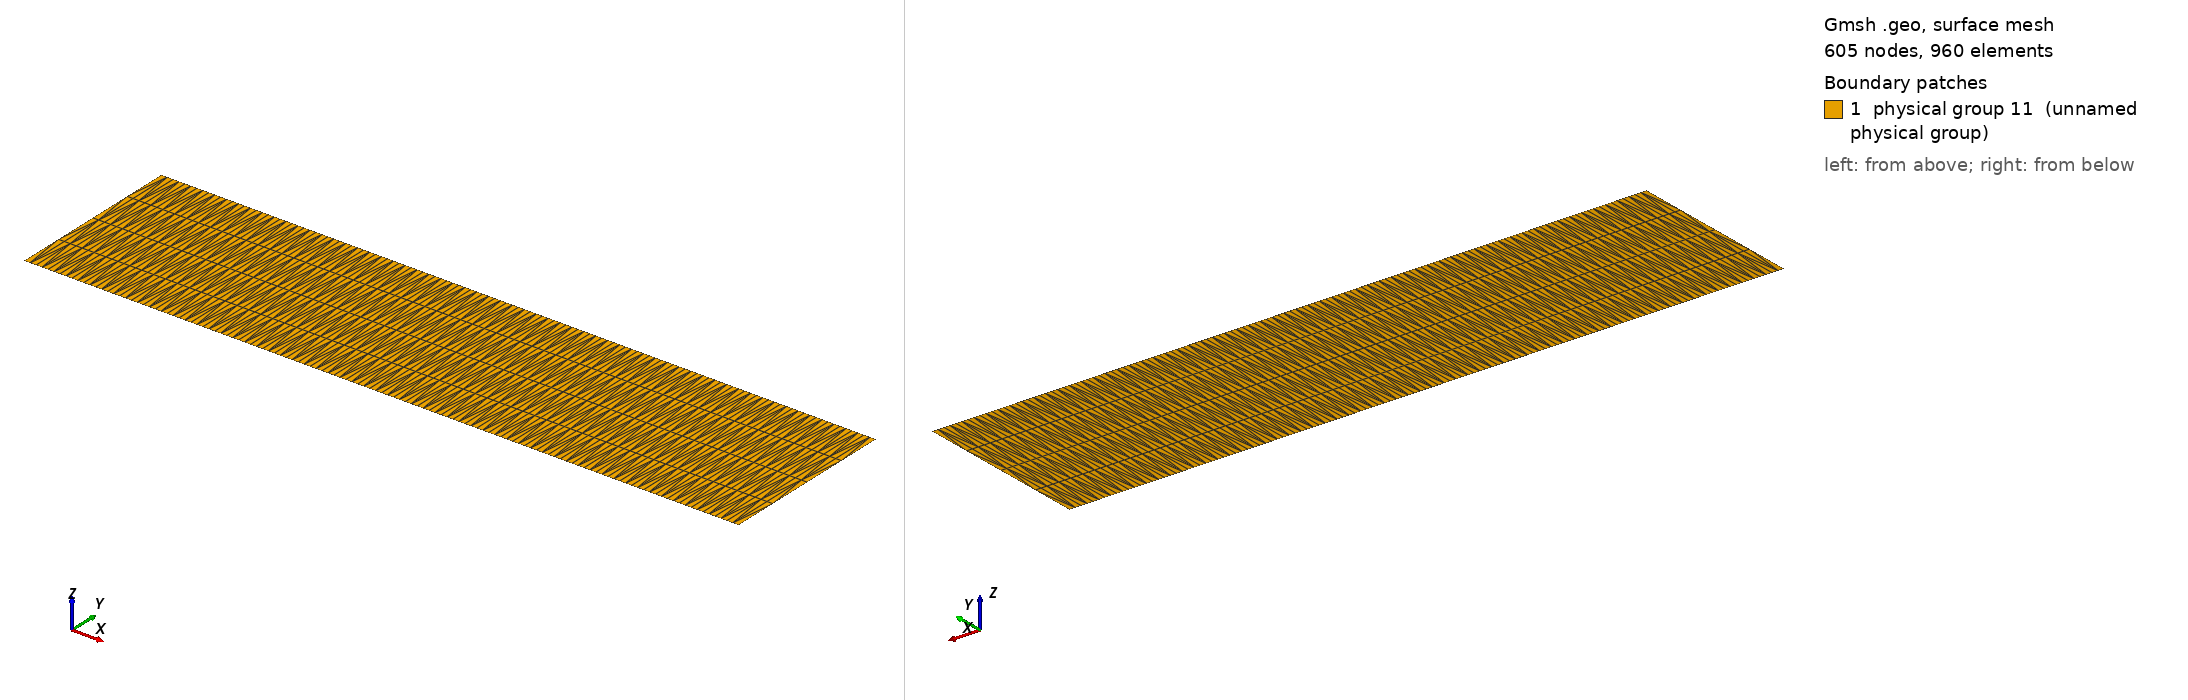

Gmsh geometry script, surface-meshed: 605 nodes, 960 surface elements. Boundary patches (legend numbers): 1 physical group 11 (unnamed physical group). Left view from above one corner, right view from below the opposite corner. Legend entries are the model's physical surfaces. The drawing asked Gmsh for element sizes between 1% and 20% of the model's largest extent; the script's own settings can give other sizes.

=== structured_mesh.geo (drawn) ===
c = 60;

Point(1) = {0., 0, 0.};
Point(2) = {200, 0, 0.};
Point(3) = {200, 50, 0.};
Point(4) = {0., 50, 0.};

Line(1) = {1, 2};
Line(2) = {2, 3};
Line(3) = {3, 4};
Line(4) = {4, 1};

Line Loop(5) = {3, 4, 1, 2};
Ruled Surface(6) = {5};

Transfinite Line {1, 3} = c*2+1 Using Progression 1;
Transfinite Line {-2, 4} = 5 Using Progression 1;

Transfinite Surface {6} Alternate;

Physical Line(7) = {4};//left
Physical Line(8) = {2};//right
Physical Line(9) = {3};//up
Physical Line(10) = {1};//down
Physical Surface(11) = {6};


Mesh.Algorithm = 1;
Mesh.MshFileVersion = 2;
